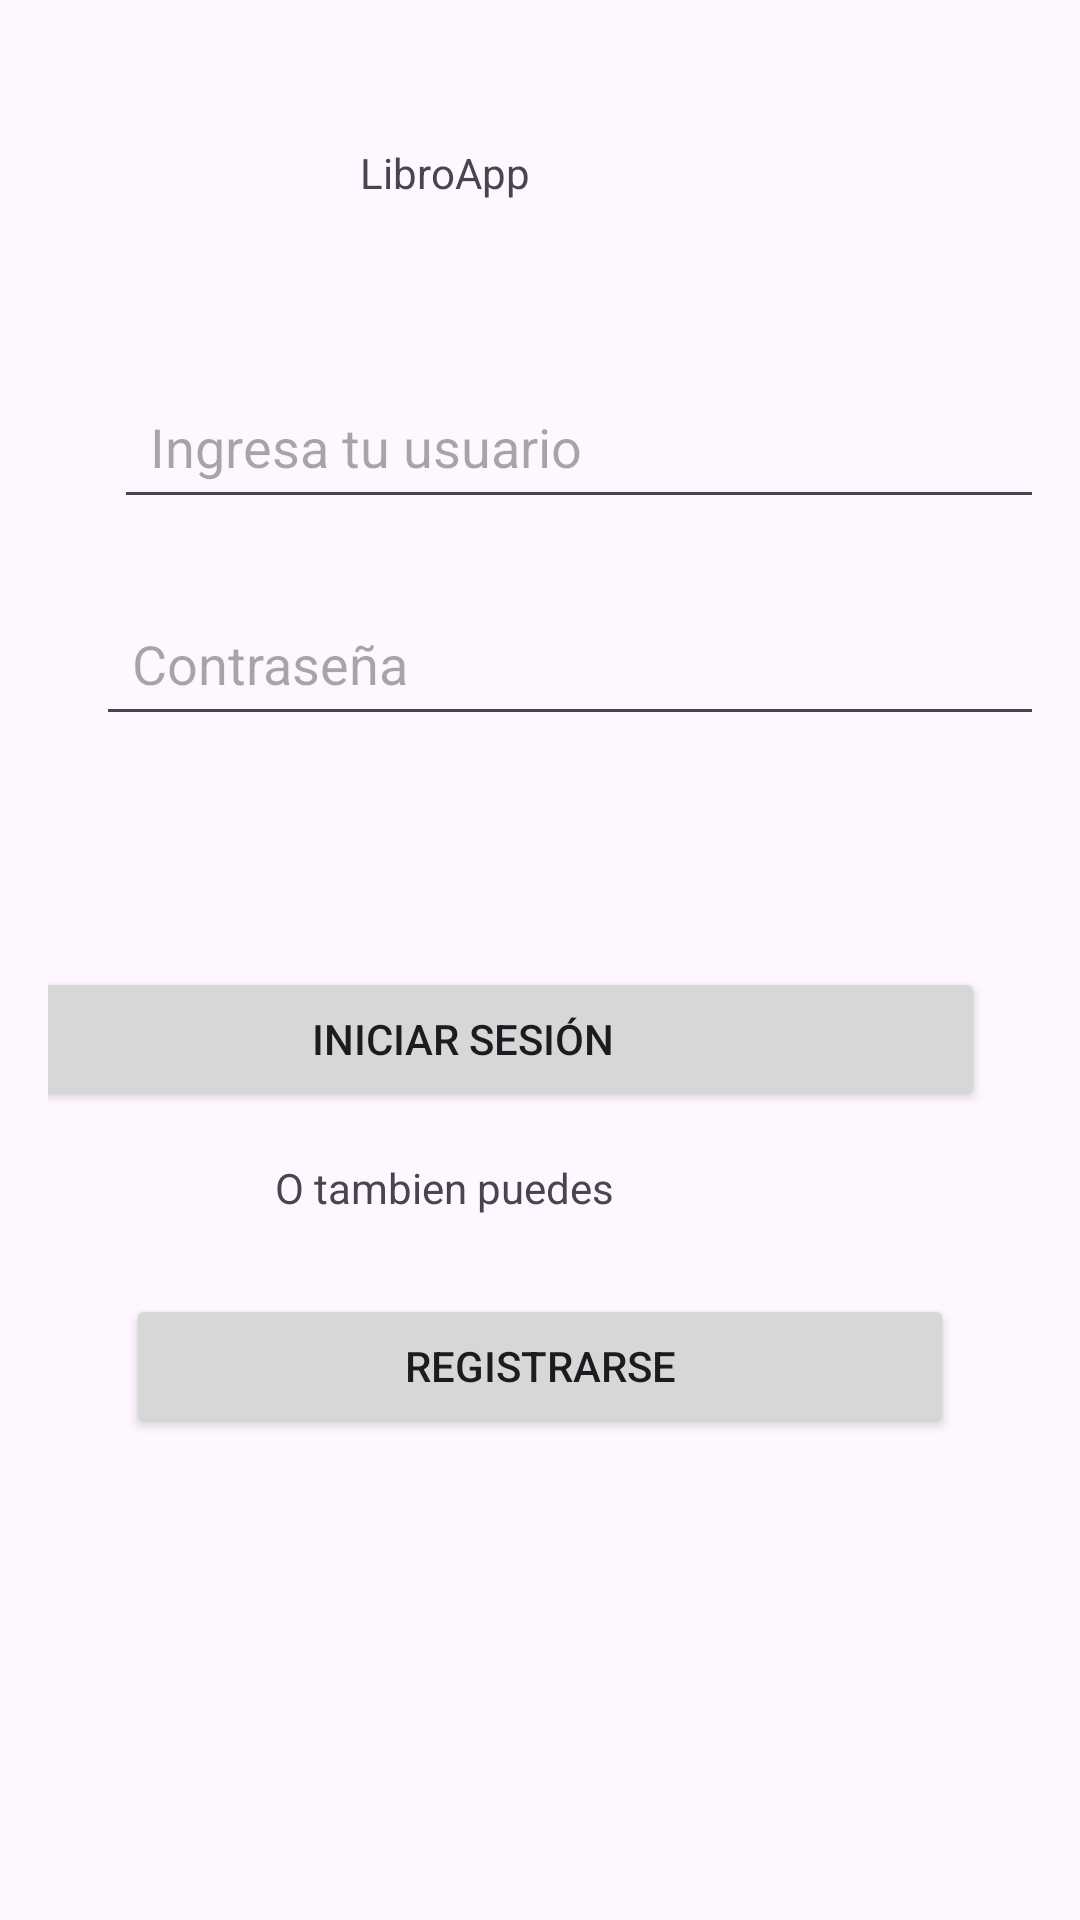

Android layout source for this screen:
<!-- AndroidManifest.xml: application theme Theme.LibroAppkt -->
<!-- res/layout/activity_login.xml -->
<?xml version="1.0" encoding="utf-8"?>
<androidx.constraintlayout.widget.ConstraintLayout xmlns:android="http://schemas.android.com/apk/res/android"
    xmlns:app="http://schemas.android.com/apk/res-auto"
    xmlns:tools="http://schemas.android.com/tools"
    android:layout_width="match_parent"
    android:layout_height="match_parent"
    android:orientation="vertical"
    android:padding="16dp">

    <TextView
        android:id="@+id/textView"
        android:layout_width="120dp"
        android:layout_height="wrap_content"
        android:layout_marginTop="32dp"
        android:text="LibroApp"
        app:layout_constraintEnd_toEndOf="parent"
        app:layout_constraintStart_toStartOf="parent"
        app:layout_constraintTop_toTopOf="parent" />

    <EditText
        android:id="@+id/usuario"
        android:layout_width="348dp"
        android:layout_height="wrap_content"
        android:layout_marginStart="22dp"
        android:layout_marginBottom="24dp"
        android:hint="Ingresa tu usuario"
        android:padding="12dp"
        app:layout_constraintBottom_toTopOf="@+id/contrasena"
        app:layout_constraintStart_toStartOf="parent" />

    <EditText
        android:id="@+id/contrasena"
        android:layout_width="0dp"
        android:layout_height="wrap_content"
        android:layout_marginStart="16dp"
        android:layout_marginTop="181dp"
        android:layout_marginEnd="6dp"
        android:hint="Contraseña"
        android:inputType="textPassword"
        android:padding="12dp"
        app:layout_constraintEnd_toEndOf="@+id/usuario"
        app:layout_constraintStart_toStartOf="parent"
        app:layout_constraintTop_toTopOf="parent" />

    <Button
        android:id="@+id/btnIniciarSesion"
        android:layout_width="348dp"
        android:layout_height="wrap_content"
        android:layout_marginTop="77dp"
        android:layout_marginEnd="16dp"
        android:text="Iniciar Sesión"
        android:textColorLink="@color/material_dynamic_primary60"
        app:layout_constraintEnd_toEndOf="parent"
        app:layout_constraintTop_toBottomOf="@+id/contrasena" />

    <Button
        android:id="@+id/btnRegistrarse"
        android:layout_width="0dp"
        android:layout_height="wrap_content"
        android:layout_marginStart="26dp"
        android:layout_marginTop="26dp"
        android:layout_marginEnd="26dp"
        android:text="Registrarse"
        app:layout_constraintEnd_toEndOf="parent"
        app:layout_constraintStart_toStartOf="parent"
        app:layout_constraintTop_toBottomOf="@+id/textView2" />

    <TextView
        android:id="@+id/textView2"
        android:layout_width="wrap_content"
        android:layout_height="wrap_content"
        android:layout_marginStart="111dp"
        android:layout_marginTop="16dp"
        android:layout_marginEnd="113dp"
        android:text="O tambien puedes"
        app:layout_constraintEnd_toEndOf="@+id/btnRegistrarse"
        app:layout_constraintStart_toStartOf="@+id/btnIniciarSesion"
        app:layout_constraintTop_toBottomOf="@+id/btnIniciarSesion" />

</androidx.constraintlayout.widget.ConstraintLayout>
<!-- resources referenced by this layout -->
<resources>
  <style name="Theme.LibroAppkt" parent="Base.Theme.LibroAppkt" />
  <style name="Base.Theme.LibroAppkt" parent="Theme.Material3.DayNight.NoActionBar">
          
          
      </style>
</resources>
